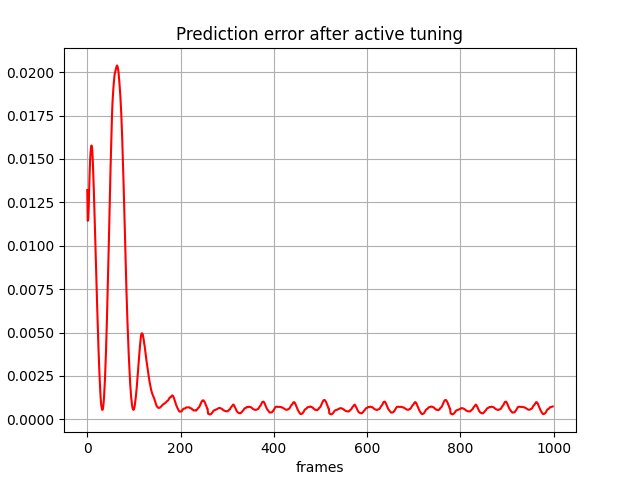

Source data for this figure (header and first rows):
, 0
0, 0.01321
1, 0.01143
2, 0.01149
3, 0.01214
4, 0.01318
5, 0.01414
6, 0.01485
7, 0.01535
8, 0.01564
9, 0.01578
10, 0.01569
11, 0.01536
12, 0.01479
13, 0.01405
14, 0.01325
15, 0.01239
16, 0.01145
17, 0.01048
18, 0.009491
19, 0.008517
20, 0.007603
21, 0.006705
22, 0.005797
23, 0.004917
24, 0.004105
25, 0.00337
26, 0.002685
27, 0.002078
28, 0.001556
29, 0.001123
30, 0.0008211
31, 0.0006403
32, 0.0005453
33, 0.0005577
34, 0.0006868
35, 0.0009355
36, 0.001305
37, 0.001782
38, 0.002368
39, 0.003058
40, 0.003804
41, 0.00465
42, 0.005603
43, 0.006634
44, 0.007733
45, 0.008821
46, 0.009913
47, 0.01111
48, 0.01231
49, 0.01344
50, 0.01455
51, 0.01559
52, 0.01658
53, 0.01748
54, 0.0182
55, 0.01868
56, 0.01909
57, 0.01944
58, 0.01971
59, 0.01992
... 939 more rows
